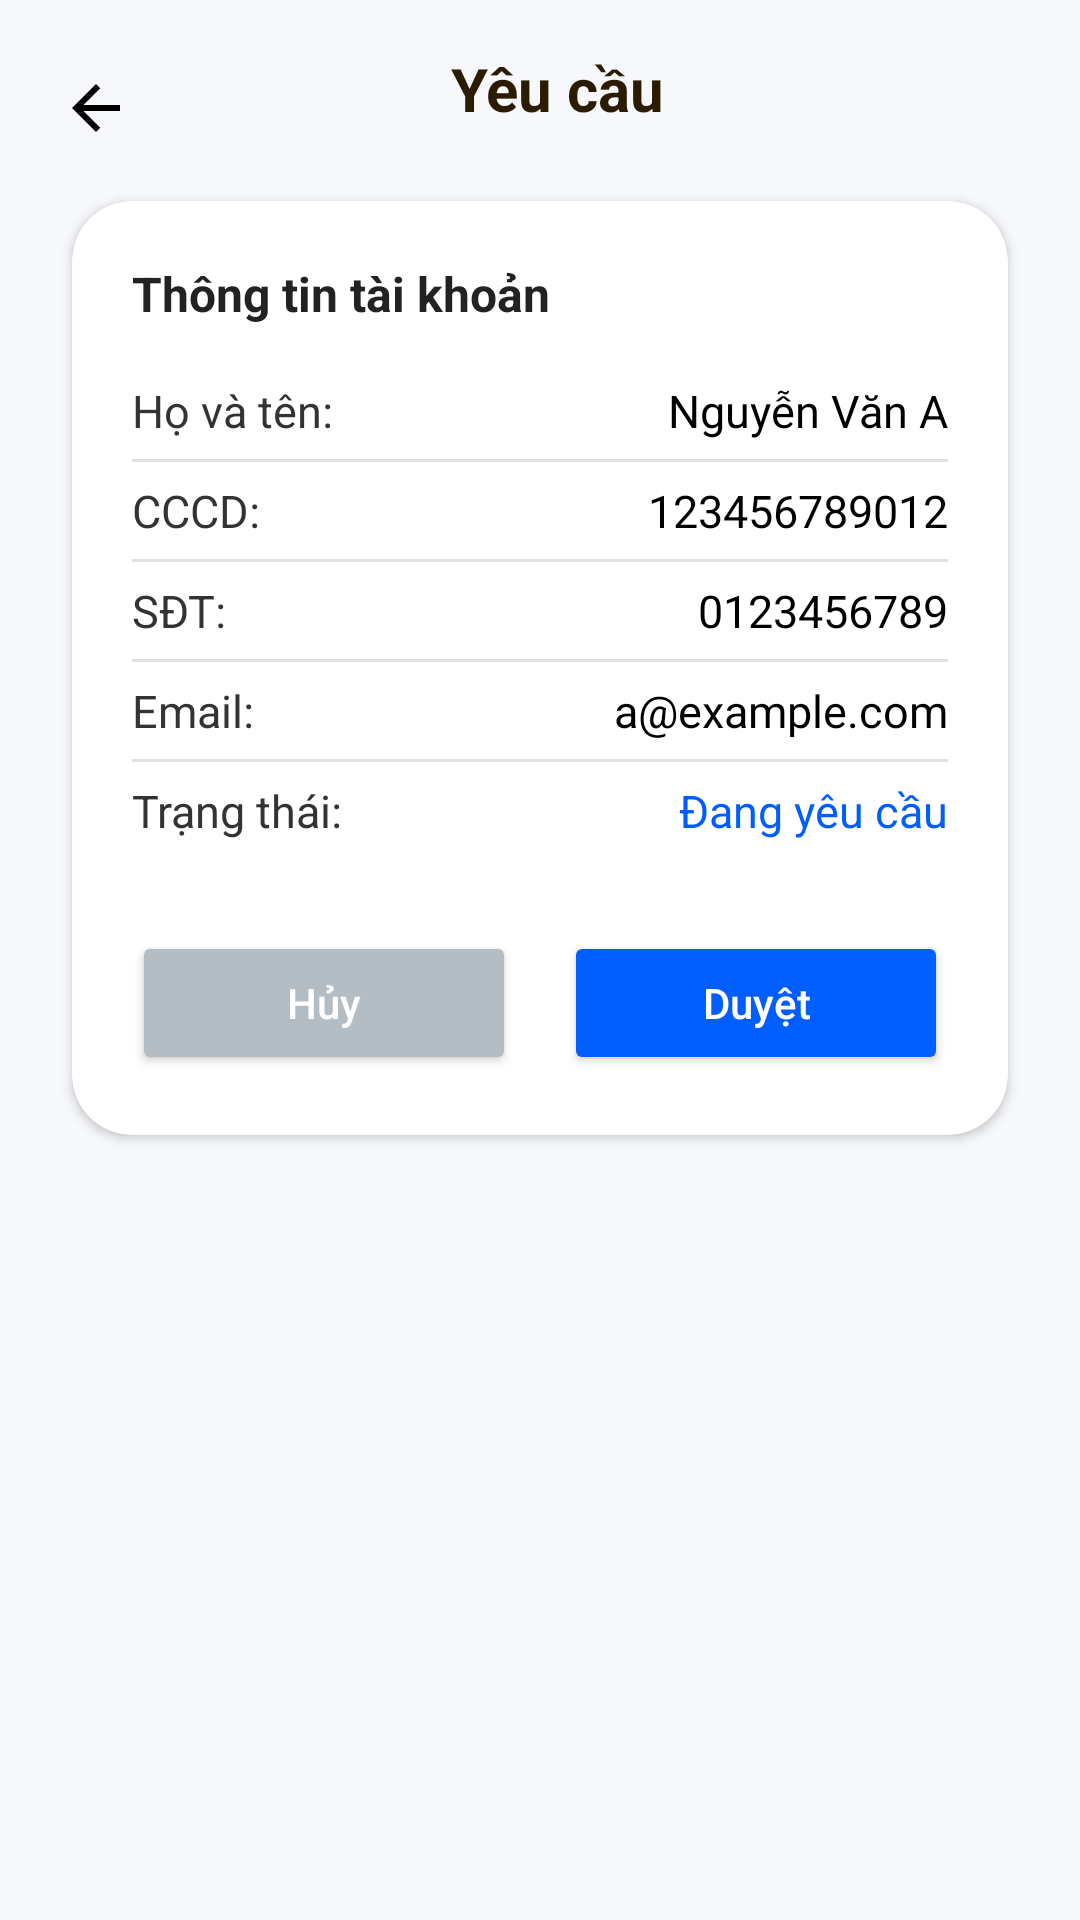

Produce the Android XML layout that renders to this screen, including the resource entries it uses.
<!-- AndroidManifest.xml: application theme Theme.TTTN_HoangDaiVMS -->
<!-- res/layout/fragment_request_detail.xml -->
<?xml version="1.0" encoding="utf-8"?>
<androidx.constraintlayout.widget.ConstraintLayout
    xmlns:android="http://schemas.android.com/apk/res/android"
    xmlns:app="http://schemas.android.com/apk/res-auto"
    android:layout_width="match_parent"
    android:layout_height="match_parent"
    android:background="#F6F8FB">

    
    <ImageView
        android:id="@+id/btnBack"
        android:layout_width="24dp"
        android:layout_height="24dp"
        android:src="@drawable/ic_back"
        android:contentDescription="Back"
        app:layout_constraintTop_toTopOf="parent"
        app:layout_constraintStart_toStartOf="parent"
        android:layout_marginTop="24dp"
        android:layout_marginStart="20dp" />

    
    <TextView
        android:id="@+id/tvTitle"
        android:layout_width="wrap_content"
        android:layout_height="wrap_content"
        android:layout_marginStart="12dp"
        android:text="Yêu cầu"
        android:textColor="#2B1B00"
        android:textSize="20sp"
        android:textStyle="bold"
        app:layout_constraintStart_toStartOf="parent"
        app:layout_constraintEnd_toEndOf="parent"
        app:layout_constraintTop_toTopOf="parent"
        android:layout_marginTop="16dp" />

    
    <androidx.cardview.widget.CardView
        android:id="@+id/cardDetail"
        android:layout_width="0dp"
        android:layout_height="wrap_content"
        android:layout_margin="24dp"
        app:cardCornerRadius="20dp"
        app:cardElevation="2dp"
        app:layout_constraintTop_toBottomOf="@id/tvTitle"
        app:layout_constraintStart_toStartOf="parent"
        app:layout_constraintEnd_toEndOf="parent">

        <LinearLayout
            android:layout_width="match_parent"
            android:layout_height="wrap_content"
            android:orientation="vertical"
            android:padding="20dp">

            <TextView
                android:layout_width="wrap_content"
                android:layout_height="wrap_content"
                android:text="Thông tin tài khoản"
                android:textStyle="bold"
                android:textSize="16sp"
                android:textColor="#222222"
                android:layout_marginBottom="12dp" />

            
            <LinearLayout
                android:layout_width="match_parent"
                android:layout_height="wrap_content"
                android:orientation="vertical"
                android:divider="?android:attr/dividerVertical"
                android:showDividers="middle">

                
                <LinearLayout
                    android:layout_width="match_parent"
                    android:layout_height="wrap_content"
                    android:orientation="horizontal"
                    android:paddingVertical="6dp">
                    <TextView
                        android:layout_width="0dp"
                        android:layout_height="wrap_content"
                        android:layout_weight="1"
                        android:text="Họ và tên:"
                        android:textColor="#333333"
                        android:textSize="15sp"/>
                    <TextView
                        android:id="@+id/tvName"
                        android:layout_width="wrap_content"
                        android:layout_height="wrap_content"
                        android:text="Nguyễn Văn A"
                        android:textColor="#000000"
                        android:textSize="15sp"/>
                </LinearLayout>

                
                <LinearLayout
                    android:layout_width="match_parent"
                    android:layout_height="wrap_content"
                    android:orientation="horizontal"
                    android:paddingVertical="6dp">
                    <TextView
                        android:layout_width="0dp"
                        android:layout_height="wrap_content"
                        android:layout_weight="1"
                        android:text="CCCD:"
                        android:textColor="#333333"
                        android:textSize="15sp"/>
                    <TextView
                        android:id="@+id/tvCCCD"
                        android:layout_width="wrap_content"
                        android:layout_height="wrap_content"
                        android:text="123456789012"
                        android:textColor="#000000"
                        android:textSize="15sp"/>
                </LinearLayout>

                
                <LinearLayout
                    android:layout_width="match_parent"
                    android:layout_height="wrap_content"
                    android:orientation="horizontal"
                    android:paddingVertical="6dp">
                    <TextView
                        android:layout_width="0dp"
                        android:layout_height="wrap_content"
                        android:layout_weight="1"
                        android:text="SĐT:"
                        android:textColor="#333333"
                        android:textSize="15sp"/>
                    <TextView
                        android:id="@+id/tvPhone"
                        android:layout_width="wrap_content"
                        android:layout_height="wrap_content"
                        android:text="0123456789"
                        android:textColor="#000000"
                        android:textSize="15sp"/>
                </LinearLayout>

                
                <LinearLayout
                    android:layout_width="match_parent"
                    android:layout_height="wrap_content"
                    android:orientation="horizontal"
                    android:paddingVertical="6dp">
                    <TextView
                        android:layout_width="0dp"
                        android:layout_height="wrap_content"
                        android:layout_weight="1"
                        android:text="Email:"
                        android:textColor="#333333"
                        android:textSize="15sp"/>
                    <TextView
                        android:id="@+id/tvEmail"
                        android:layout_width="wrap_content"
                        android:layout_height="wrap_content"
                        android:text="a@example.com"
                        android:textColor="#000000"
                        android:textSize="15sp"/>
                </LinearLayout>

                
                <LinearLayout
                    android:layout_width="match_parent"
                    android:layout_height="wrap_content"
                    android:orientation="horizontal"
                    android:paddingVertical="6dp">
                    <TextView
                        android:layout_width="0dp"
                        android:layout_height="wrap_content"
                        android:layout_weight="1"
                        android:text="Trạng thái:"
                        android:textColor="#333333"
                        android:textSize="15sp"/>
                    <TextView
                        android:id="@+id/tvStatus"
                        android:layout_width="wrap_content"
                        android:layout_height="wrap_content"
                        android:text="Đang yêu cầu"
                        android:textColor="#005DFF"
                        android:textSize="15sp"/>
                </LinearLayout>

            </LinearLayout>

            
            <LinearLayout
                android:layout_width="match_parent"
                android:layout_height="wrap_content"
                android:orientation="horizontal"
                android:gravity="center"
                android:layout_marginTop="24dp"
                android:weightSum="2">

                <Button
                    android:id="@+id/btnCancel"
                    android:layout_width="0dp"
                    android:layout_height="48dp"
                    android:layout_weight="1"
                    android:text="Hủy"
                    android:textColor="#FFFFFF"
                    android:backgroundTint="#B4BDC4"
                    android:textAllCaps="false"
                    android:layout_marginEnd="8dp"/>

                <Button
                    android:id="@+id/btnApprove"
                    android:layout_width="0dp"
                    android:layout_height="48dp"
                    android:layout_weight="1"
                    android:text="Duyệt"
                    android:textColor="#FFFFFF"
                    android:backgroundTint="#005DFF"
                    android:textAllCaps="false"
                    android:layout_marginStart="8dp"/>
            </LinearLayout>
        </LinearLayout>
    </androidx.cardview.widget.CardView>

</androidx.constraintlayout.widget.ConstraintLayout>
<!-- resources referenced by this layout -->
<resources>
  <!-- drawable ic_back (drawable) -->
  <?xml version="1.0" encoding="utf-8"?>
  <vector xmlns:android="http://schemas.android.com/apk/res/android"
      android:width="24dp"
      android:height="24dp"
      android:viewportWidth="24"
      android:viewportHeight="24">
  
      
      <path
          android:fillColor="#FF000000"
          android:pathData="M20,11H7.83l5.59,-5.59L12,4l-8,8 8,8 1.41,-1.41L7.83,13H20v-2z"/>
  </vector>
  <style name="Theme.TTTN_HoangDaiVMS" parent="Base.Theme.TTTN_HoangDaiVMS" />
  <style name="Base.Theme.TTTN_HoangDaiVMS" parent="Theme.Material3.DayNight.NoActionBar">
          
          
      </style>
</resources>
